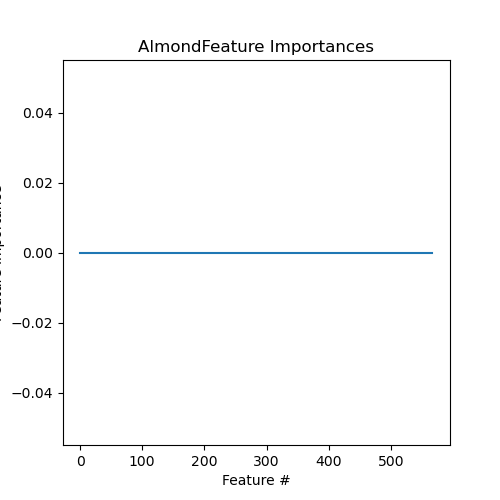

The table this chart was drawn from, first rows:
Feature, Importance
MAR10034, 0.0
MAR04303, 0.0
MAR04091, 0.0
MAR04089, 0.0
MAR04087, 0.0
MAR08764, 0.0
MAR04416, 0.0
MAR04415, 0.0
MAR08584, 0.0
MAR04406, 0.0
MAR08589, 0.0
MAR08587, 0.0
MAR08582, 0.0
MAR08580, 0.0
MAR08592, 0.0
MAR08591, 0.0
MAR04046, 0.0
MAR04518, 0.0
MAR03989, 0.0
MAR04034, 0.0
MAR03903, 0.0
MAR09802, 0.0
MAR03892, 0.0
MAR03890, 0.0
MAR03831, 0.0
MAR04194, 0.0
MAR08755, 0.0
MAR04519, 0.0
MAR04808, 0.0
MAR04650, 0.0
MAR04649, 0.0
MAR04648, 0.0
MAR04646, 0.0
MAR04520, 0.0
MAR08581, 0.0
4518:P5.Almond, 0.0
MAR10033, 0.0
4501:P5.Almond, 0.0
4505:P3.NoAlmond, 0.0
4505:P2.Almond, 0.0
4503:P2.NoAlmond, 0.0
4503:P1.Almond, 0.0
4502:P3.Almond, 0.0
4502:P2.NoAlmond, 0.0
4501:P4.NoAlmond, 0.0
4506:P3.NoAlmond, 0.0
HMDB0000112-, 0.0
HMDB0000641-, 0.0
HMDB0000134-, 0.0
HMDB0002212-, 0.0
HMDB0000944-, 0.0
HMDB0000220-, 0.0
4506:P1.Almond, 0.0
4507:P2.NoAlmond, 0.0
4518:P2.NoAlmond, 0.0
4512:P5.NoAlmond, 0.0
4516:P4.Almond, 0.0
4516:P3.NoAlmond, 0.0
4515:P5.NoAlmond, 0.0
4515:P3.Almond, 0.0
... 508 more rows
